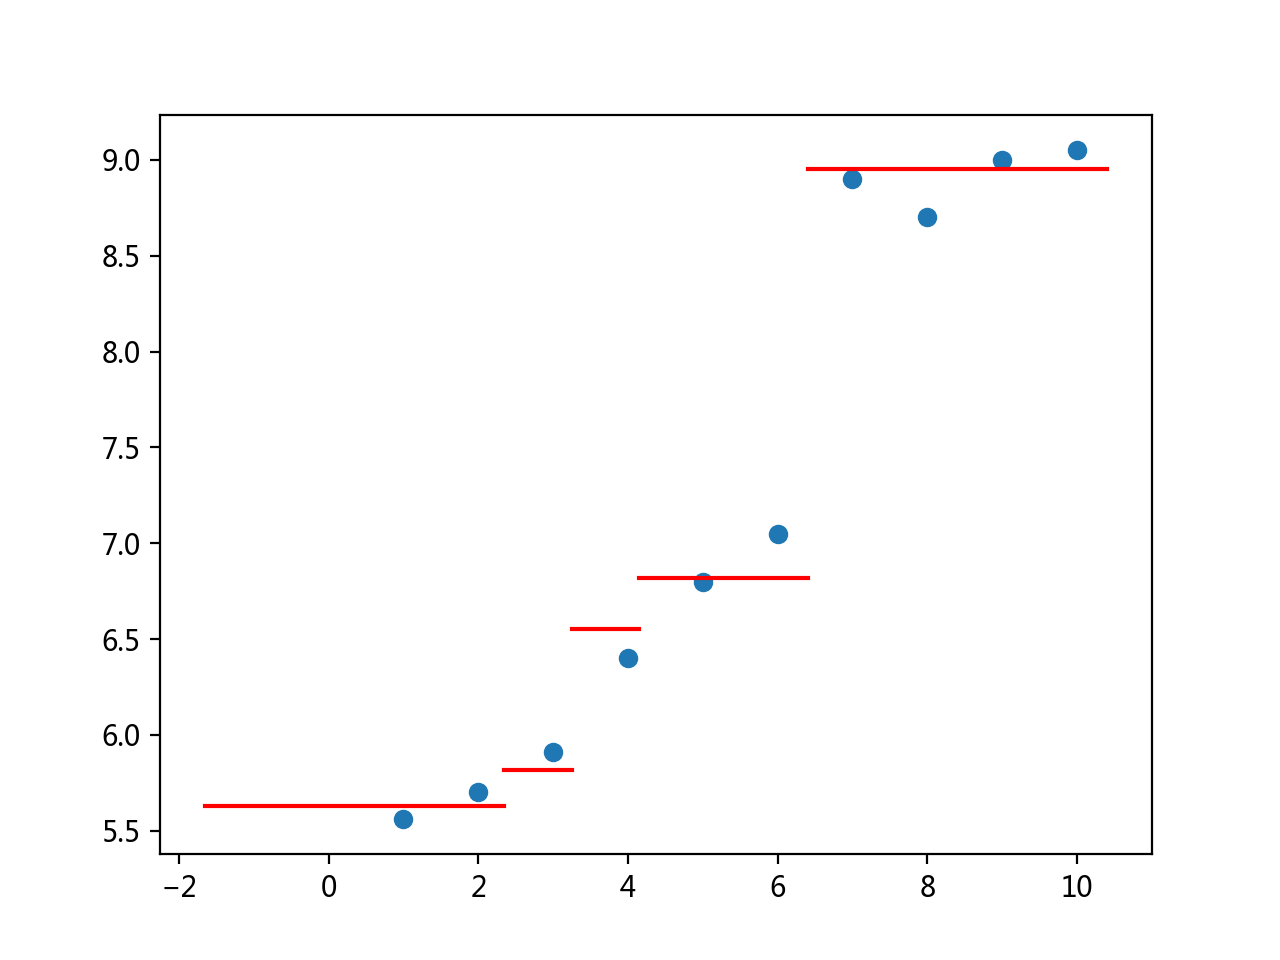

Values plotted in this chart, from the file beside it:
x, y
1, 5.56
2, 5.70
3, 5.91
4, 6.40
5, 6.80
6, 7.05
7, 8.90
8, 8.70
9, 9.00
10, 9.05
